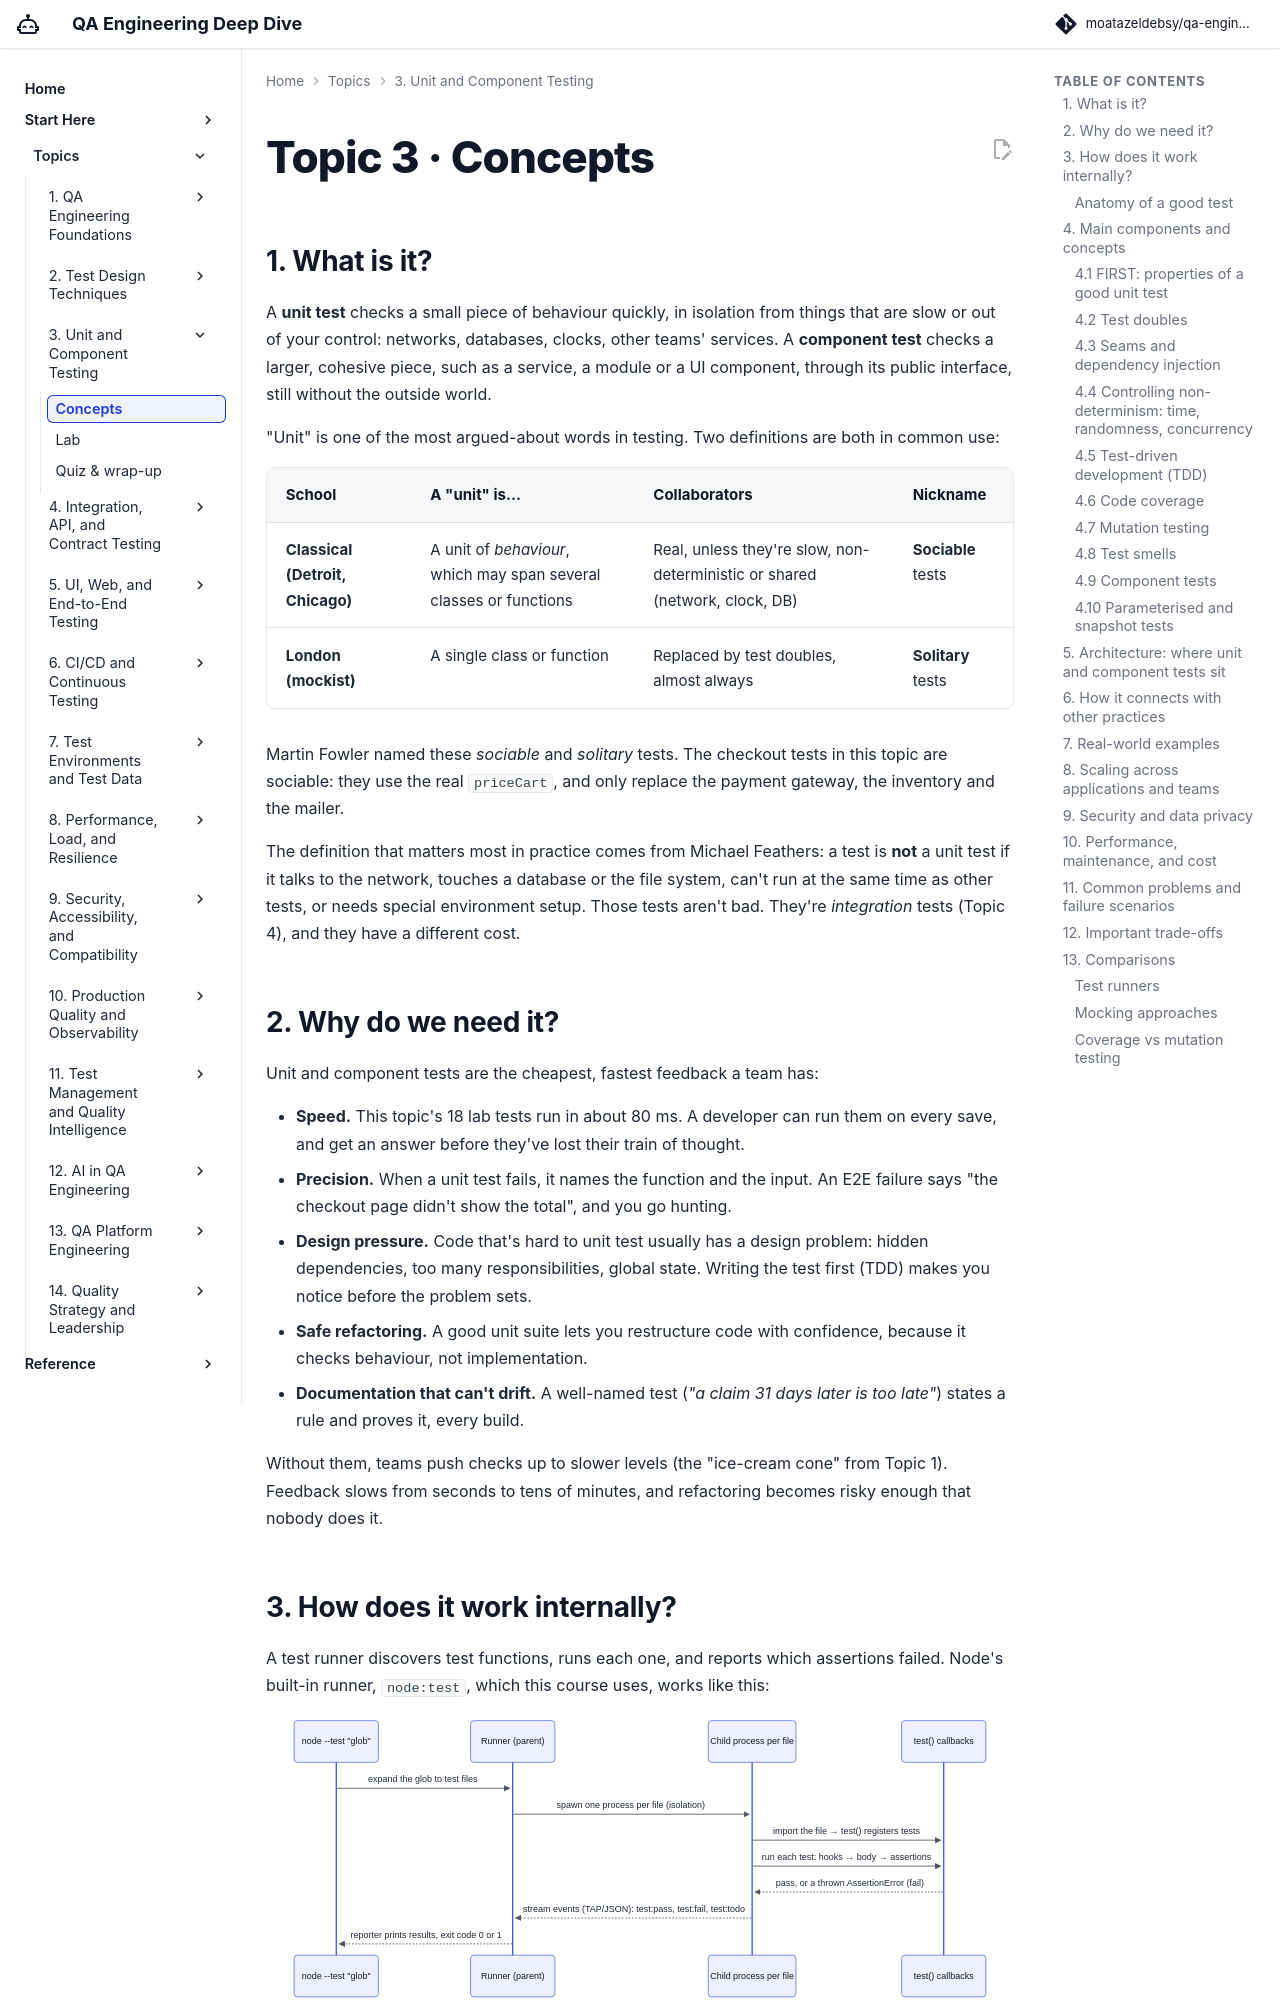

repository: moatazeldebsy/qa-ai-era-workshop · page: topics/03-unit-component/concepts/index.html · generator: mkdocs

# Topic 3 · Concepts

## 1. What is it?

A **unit test** checks a small piece of behaviour quickly, in isolation from things that are slow or out of your control: networks, databases, clocks, other teams' services. A **component test** checks a larger, cohesive piece, such as a service, a module or a UI component, through its public interface, still without the outside world.

"Unit" is one of the most argued-about words in testing. Two definitions are both in common use:

| School | A "unit" is… | Collaborators | Nickname |
|---|---|---|---|
| **Classical (Detroit, Chicago)** | A unit of *behaviour*, which may span several classes or functions | Real, unless they're slow, non-deterministic or shared (network, clock, DB) | **Sociable** tests |
| **London (mockist)** | A single class or function | Replaced by test doubles, almost always | **Solitary** tests |

Martin Fowler named these *sociable* and *solitary* tests. The checkout tests in this topic are sociable: they use the real `priceCart`, and only replace the payment gateway, the inventory and the mailer.

The definition that matters most in practice comes from Michael Feathers: a test is **not** a unit test if it talks to the network, touches a database or the file system, can't run at the same time as other tests, or needs special environment setup. Those tests aren't bad. They're *integration* tests (Topic 4), and they have a different cost.

## 2. Why do we need it?

Unit and component tests are the cheapest, fastest feedback a team has:

- **Speed.** This topic's 18 lab tests run in about 80 ms. A developer can run them on every save, and get an answer before they've lost their train of thought.
- **Precision.** When a unit test fails, it names the function and the input. An E2E failure says "the checkout page didn't show the total", and you go hunting.
- **Design pressure.** Code that's hard to unit test usually has a design problem: hidden dependencies, too many responsibilities, global state. Writing the test first (TDD) makes you notice before the problem sets.
- **Safe refactoring.** A good unit suite lets you restructure code with confidence, because it checks behaviour, not implementation.
- **Documentation that can't drift.** A well-named test (*"a claim 31 days later is too late"*) states a rule and proves it, every build.

Without them, teams push checks up to slower levels (the "ice-cream cone" from Topic 1). Feedback slows from seconds to tens of minutes, and refactoring becomes risky enough that nobody does it.
